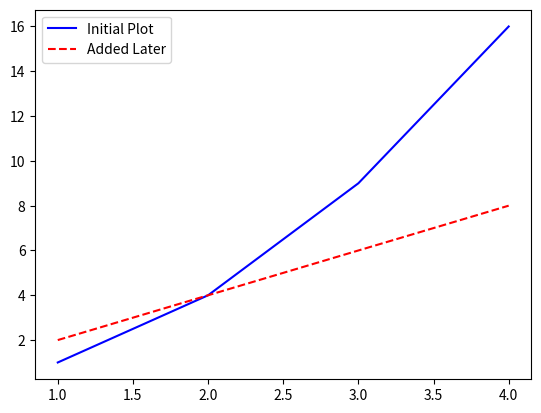

The script that saved this image:
import time
import matplotlib.pyplot as plt

# 1. Turn on interactive mode
plt.ion()

x = [1, 2, 3, 4]
y1 = [1, 4, 9, 16]

# 2. Draw the first plot
plt.plot(x, y1, label="Initial Plot", color="blue")
plt.legend()
plt.show()  # In interactive mode, this does NOT block execution

# Simulate a delay (e.g., waiting for new data calculation)
print("Waiting 2 seconds before adding the next plot...")
time.sleep(5)

# 3. Add the second plot to the existing open window
y2 = [2, 4, 6, 8]
plt.plot(x, y2, label="Added Later", color="red", linestyle="--")
plt.legend()

# 4. Force matplotlib to redraw the figure with the new data
plt.draw()

# Keep the window open at the end of the script
plt.ioff()
plt.show()
